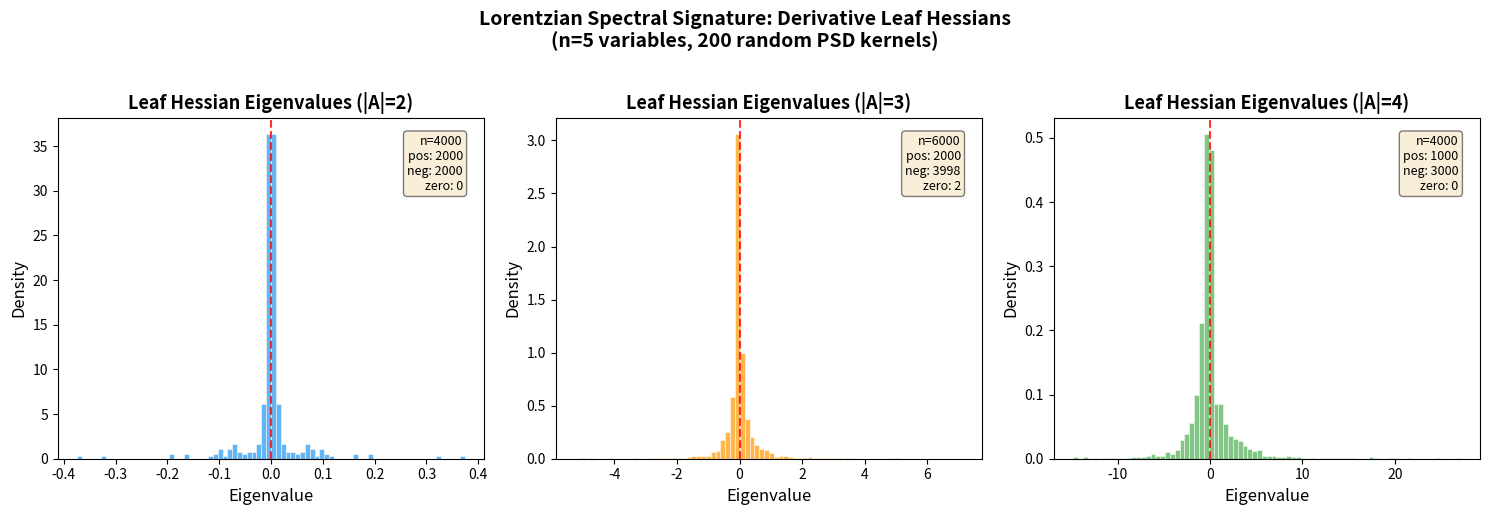

This chart was generated by the following Python code:
#!/usr/bin/env python3
"""
Visualization: Hessian Spectral Signatures of Derivative Leaves

Visualizes the eigenvalue distributions of mixed Hessian matrices
computed from derivative leaves of DPP polynomials. Demonstrates
the Lorentzian spectral constraint: at most one positive eigenvalue.

Output: hessian_spectrum.png
"""

import numpy as np
import matplotlib.pyplot as plt
from itertools import combinations


# ── Self-contained polynomial infrastructure ──

class MvPoly:
    def __init__(self, n, terms=None):
        self.n = n
        self.terms = {k: v for k, v in (terms or {}).items() if abs(v) > 1e-15}

    def partial(self, var):
        r = MvPoly(self.n)
        for exp, c in self.terms.items():
            if exp[var] > 0:
                ne = list(exp); ne[var] -= 1; ne = tuple(ne)
                r.terms[ne] = r.terms.get(ne, 0) + c * exp[var]
        return r

    def eval_ones(self):
        return sum(self.terms.values())


def build_dpp(K):
    n = K.shape[0]
    p = MvPoly(n)
    for sz in range(n + 1):
        for S in combinations(range(n), sz):
            minor = 1.0 if len(S) == 0 else np.linalg.det(K[np.ix_(list(S), list(S))])
            exp = tuple(1 if i in S else 0 for i in range(n))
            p.terms[exp] = p.terms.get(exp, 0) + minor
    p.terms = {k: v for k, v in p.terms.items() if abs(v) > 1e-15}
    return p


def deriv_leaf(p, A):
    r = p
    for v in sorted(set(range(p.n)) - A):
        r = r.partial(v)
    return r


def hessian_ones(p, A):
    idx = sorted(A)
    k = len(idx)
    H = np.zeros((k, k))
    for a, i in enumerate(idx):
        pi = p.partial(i)
        for b, j in enumerate(idx):
            H[a, b] = pi.partial(j).eval_ones()
    return H


# ── Generate data ──

np.random.seed(42)
n = 5
n_trials = 200

all_eigs_2 = []
all_eigs_3 = []
all_eigs_4 = []

for trial in range(n_trials):
    G = np.random.randn(n, n)
    K = G @ G.T / n
    Z = build_dpp(K)

    for A in combinations(range(n), 2):
        leaf = deriv_leaf(Z, set(A))
        H = hessian_ones(leaf, set(A))
        all_eigs_2.extend(np.linalg.eigvalsh(H).tolist())

    for A in combinations(range(n), 3):
        leaf = deriv_leaf(Z, set(A))
        H = hessian_ones(leaf, set(A))
        all_eigs_3.extend(np.linalg.eigvalsh(H).tolist())

    for A in combinations(range(n), 4):
        leaf = deriv_leaf(Z, set(A))
        H = hessian_ones(leaf, set(A))
        all_eigs_4.extend(np.linalg.eigvalsh(H).tolist())

all_eigs_2 = np.array(all_eigs_2)
all_eigs_3 = np.array(all_eigs_3)
all_eigs_4 = np.array(all_eigs_4)

# ── Plot ──

fig, axes = plt.subplots(1, 3, figsize=(15, 5))

for ax, eigs, k, color in [
    (axes[0], all_eigs_2, 2, '#2196F3'),
    (axes[1], all_eigs_3, 3, '#FF9800'),
    (axes[2], all_eigs_4, 4, '#4CAF50'),
]:
    ax.hist(eigs, bins=80, density=True, alpha=0.7, color=color, edgecolor='white', linewidth=0.5)
    ax.axvline(x=0, color='red', linestyle='--', linewidth=1.5, alpha=0.8)
    ax.set_xlabel('Eigenvalue', fontsize=12)
    ax.set_ylabel('Density', fontsize=12)
    ax.set_title(f'Leaf Hessian Eigenvalues (|A|={k})', fontsize=13, fontweight='bold')

    n_pos = np.sum(eigs > 1e-8)
    n_neg = np.sum(eigs < -1e-8)
    n_zero = len(eigs) - n_pos - n_neg
    ax.text(0.95, 0.95, f'n={len(eigs)}\npos: {n_pos}\nneg: {n_neg}\nzero: {n_zero}',
            transform=ax.transAxes, fontsize=9, verticalalignment='top',
            horizontalalignment='right',
            bbox=dict(boxstyle='round', facecolor='wheat', alpha=0.5))

fig.suptitle('Lorentzian Spectral Signature: Derivative Leaf Hessians\n'
             f'(n={n} variables, {n_trials} random PSD kernels)',
             fontsize=14, fontweight='bold', y=1.02)
plt.tight_layout()
plt.savefig('hessian_spectrum.png', dpi=150, bbox_inches='tight')
print("Saved hessian_spectrum.png")
